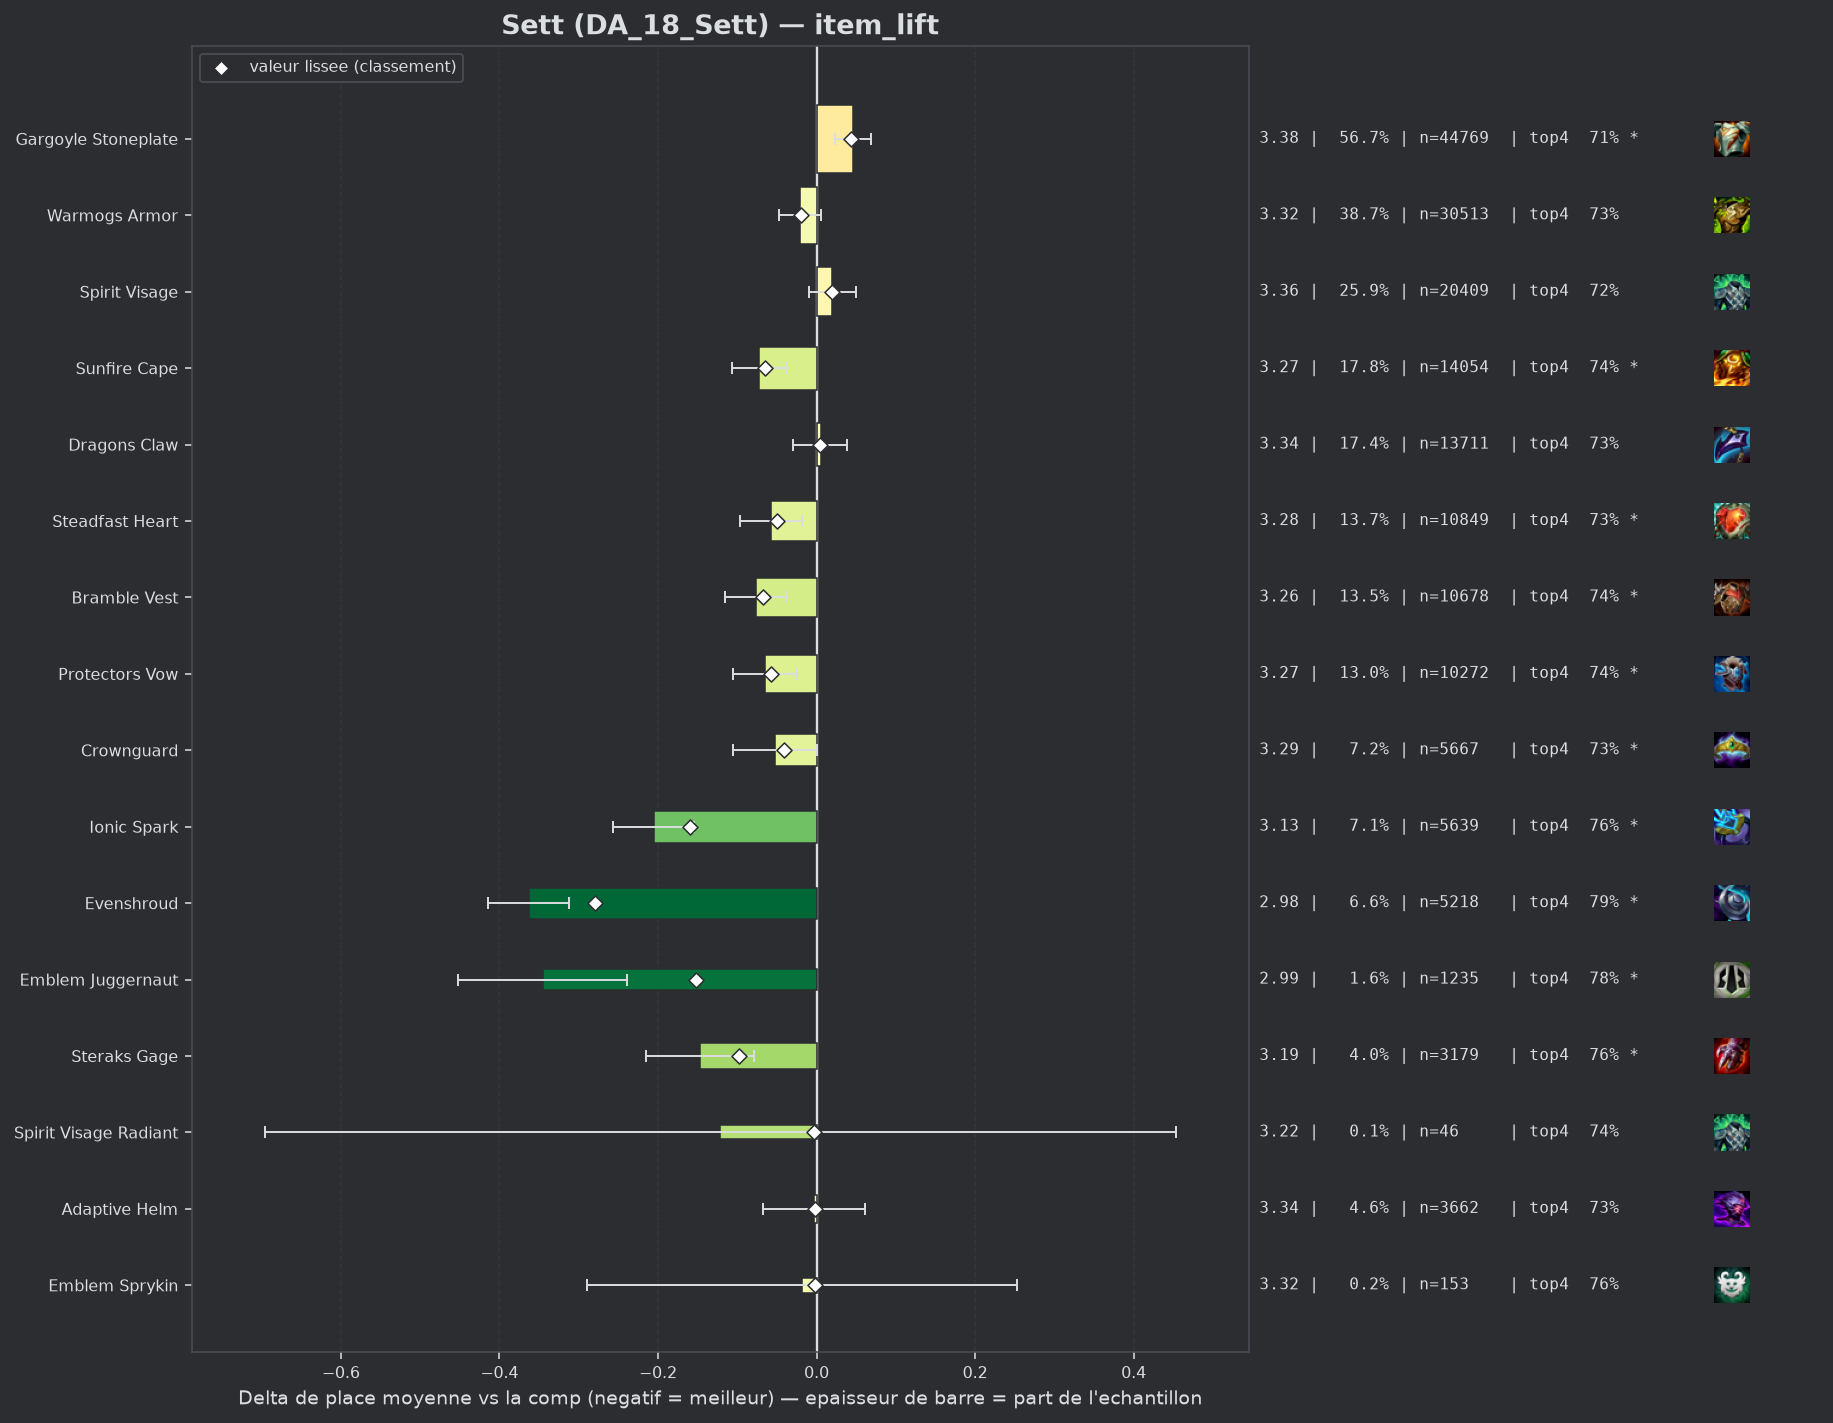

The data file committed next to this chart (first rows):
group, label, n, share, avg_place, shrunk_avg, score, d_avg, d_avg_pess, impact, d_top4, win, top2, top4, sd, z, p, significant
pepite, Evenshroud, 5218, 0.0661, 2.976, 3.06, -0.279, -0.363, -0.312, 0.0184, 0.0699, 0.256, 0.4994, 0.7947, 1.828, -13.85, 0.0, True
populaire, Ionic Spark, 5639, 0.07143, 3.134, 3.179, -0.16, -0.205, -0.154, 0.0115, 0.0361, 0.2461, 0.4588, 0.761, 1.901, -7.82, 0.0, True
pepite, Emblem Juggernaut, 1235, 0.01564, 2.994, 3.187, -0.152, -0.345, -0.239, 0.0024, 0.0582, 0.2874, 0.481, 0.783, 1.896, -6.35, 0.0, True
pepite, Steraks Gage, 3179, 0.04027, 3.192, 3.241, -0.098, -0.147, -0.079, 0.004, 0.0311, 0.2318, 0.4454, 0.7559, 1.915, -4.24, 2e-05, True
populaire, Bramble Vest, 10678, 0.1353, 3.261, 3.271, -0.068, -0.077, -0.039, 0.0091, 0.014, 0.2155, 0.4274, 0.7388, 1.907, -3.93, 8e-05, True
populaire, Sunfire Cape, 14054, 0.178, 3.266, 3.274, -0.065, -0.073, -0.038, 0.0116, 0.0178, 0.2136, 0.4254, 0.7426, 1.909, -4.15, 3e-05, True
populaire, Protectors Vow, 10272, 0.1301, 3.274, 3.282, -0.057, -0.065, -0.025, 0.0074, 0.0124, 0.2149, 0.4319, 0.7372, 1.931, -3.22, 0.0013, True
populaire, Steadfast Heart, 10849, 0.1374, 3.282, 3.289, -0.05, -0.057, -0.018, 0.0068, 0.0085, 0.2153, 0.4302, 0.7333, 1.933, -2.86, 0.0042, True
populaire, Crownguard, 5667, 0.07179, 3.287, 3.298, -0.041, -0.052, 0.0, 0.0029, 0.0064, 0.2225, 0.4396, 0.7313, 1.983, -1.92, 0.0545, True
populaire, Warmogs Armor, 30513, 0.3865, 3.318, 3.319, -0.02, -0.021, 0.0, 0.0077, 0.0023, 0.2159, 0.42, 0.7271, 1.951, -1.6, 0.1092, False
pepite, Spirit Visage Radiant, 46, 0.0005827, 3.217, 3.336, -0.003, -0.122, 0.0, 0.0, 0.0143, 0.2826, 0.3696, 0.7391, 1.988, -0.41, 0.6784, False
pepite, Adaptive Helm, 3662, 0.04639, 3.336, 3.337, -0.002, -0.003, 0.0, 0.0001, 0.0038, 0.1999, 0.4159, 0.7286, 1.937, -0.09, 0.925, False
pepite, Emblem Sprykin, 153, 0.001938, 3.32, 3.337, -0.002, -0.019, 0.0, 0.0, 0.0334, 0.1765, 0.3595, 0.7582, 1.71, -0.14, 0.8925, False
, Warmogs Armor Radiant, 115, 0.001457, 3.33, 3.338, -0.001, -0.009, 0.0, 0.0, -0.0031, 0.1913, 0.4261, 0.7217, 1.91, -0.05, 0.9618, False
, Moguls Mail, 980, 0.01241, 3.348, 3.342, 0.003, 0.009, 0.0, -0.0, -0.0054, 0.2061, 0.4112, 0.7194, 1.937, 0.14, 0.8852, False
populaire, Dragons Claw, 13711, 0.1737, 3.344, 3.343, 0.004, 0.005, 0.0, -0.0007, 0.0035, 0.1957, 0.4074, 0.7283, 1.914, 0.26, 0.7945, False
, Emblem Spellweaver, 42, 0.000532, 3.548, 3.344, 0.005, 0.209, 0.0, -0.0, -0.0343, 0.1905, 0.4048, 0.6905, 2.118, 0.64, 0.5233, False
, Emblem Blackthorn, 75, 0.0009501, 3.507, 3.347, 0.008, 0.168, 0.0, -0.0, -0.0581, 0.2933, 0.4133, 0.6667, 2.199, 0.66, 0.5092, False
, Emblem Vanguard, 555, 0.00703, 3.396, 3.354, 0.015, 0.057, 0.0, -0.0001, -0.0149, 0.2378, 0.409, 0.7099, 2.059, 0.66, 0.5124, False
, Emblem Elderwood, 243, 0.003078, 3.449, 3.354, 0.015, 0.11, 0.0, -0.0, -0.0046, 0.1728, 0.3704, 0.7202, 1.868, 0.91, 0.3613, False
, Hand Of Justice, 45, 0.00057, 3.978, 3.357, 0.018, 0.639, 0.046, -0.0, -0.1026, 0.1778, 0.2667, 0.6222, 2.027, 2.11, 0.0346, True
populaire, Spirit Visage, 20409, 0.2585, 3.359, 3.358, 0.019, 0.02, 0.0, -0.0049, -0.0032, 0.2029, 0.4095, 0.7216, 1.942, 1.34, 0.1817, False
, The Indomitable, 719, 0.009108, 3.401, 3.358, 0.019, 0.062, 0.0, -0.0002, -0.0127, 0.2003, 0.3839, 0.7121, 1.9, 0.87, 0.3869, False
, Hullcrusher, 242, 0.003066, 3.537, 3.365, 0.026, 0.198, 0.0, -0.0001, -0.043, 0.1736, 0.376, 0.6818, 1.952, 1.58, 0.1147, False
, Gargoyle Stoneplate Radiant, 79, 0.001001, 3.911, 3.366, 0.027, 0.572, 0.11, -0.0, -0.1172, 0.1899, 0.3038, 0.6076, 2.094, 2.43, 0.01515, True
, Emblem Defender, 440, 0.005574, 3.477, 3.369, 0.03, 0.138, 0.0, -0.0002, -0.0134, 0.1795, 0.3955, 0.7114, 2.009, 1.44, 0.1498, False
, Lightshield Crest, 478, 0.006055, 3.475, 3.371, 0.032, 0.136, 0.0, -0.0002, -0.0344, 0.2029, 0.3975, 0.6904, 2.009, 1.48, 0.1402, False
populaire, Gargoyle Stoneplate, 44769, 0.5671, 3.385, 3.383, 0.044, 0.046, 0.023, -0.0252, -0.0101, 0.2092, 0.4044, 0.7147, 1.967, 3.96, 7e-05, True
, Void Gauntlet, 274, 0.003471, 3.635, 3.383, 0.044, 0.296, 0.051, -0.0002, -0.0825, 0.1971, 0.3759, 0.6423, 2.062, 2.37, 0.01767, True
, Aegis Of Dusk, 312, 0.003952, 3.644, 3.389, 0.05, 0.305, 0.088, -0.0002, -0.0517, 0.1474, 0.3429, 0.6731, 1.956, 2.75, 0.00593, True
, Aegis Of Dawn, 343, 0.004345, 3.735, 3.41, 0.071, 0.396, 0.183, -0.0003, -0.0921, 0.1487, 0.344, 0.6327, 2.002, 3.65, 0.00026, True
, Component Negatron Cloak, 276, 0.003496, 4.112, 3.454, 0.115, 0.773, 0.508, -0.0004, -0.1378, 0.163, 0.3043, 0.587, 2.249, 5.71, 0.0, True
, Titans Resolve, 860, 0.01089, 3.685, 3.461, 0.122, 0.346, 0.214, -0.0013, -0.0608, 0.1605, 0.3163, 0.664, 1.964, 5.14, 0.0, True
, Bloodthirster, 839, 0.01063, 3.845, 3.515, 0.176, 0.506, 0.37, -0.0019, -0.1014, 0.1454, 0.3015, 0.6234, 2.007, 7.27, 0.0, True
, Component Chain Vest, 440, 0.005574, 4.27, 3.542, 0.203, 0.931, 0.727, -0.0011, -0.2066, 0.1341, 0.2705, 0.5182, 2.179, 8.95, 0.0, True
, Component Giants Belt, 669, 0.008474, 4.257, 3.612, 0.273, 0.918, 0.752, -0.0023, -0.1568, 0.1151, 0.2616, 0.568, 2.18, 10.86, 0.0, True
